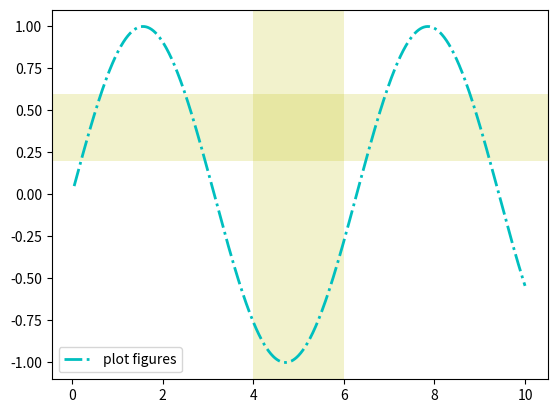

Generate this figure with matplotlib:
import matplotlib.pyplot as plt
import numpy as np

x=np.linspace(0.05,10,1000)
y=np.sin(x)

plt.plot(x,y,c='c',lw=2,ls='-.',label='plot figures')
plt.legend()

plt.axvspan(xmin=4,xmax=6,facecolor='y',alpha=0.2)
plt.axhspan(ymin=0.2,ymax=0.6,facecolor='y',alpha=0.2)

plt.show()